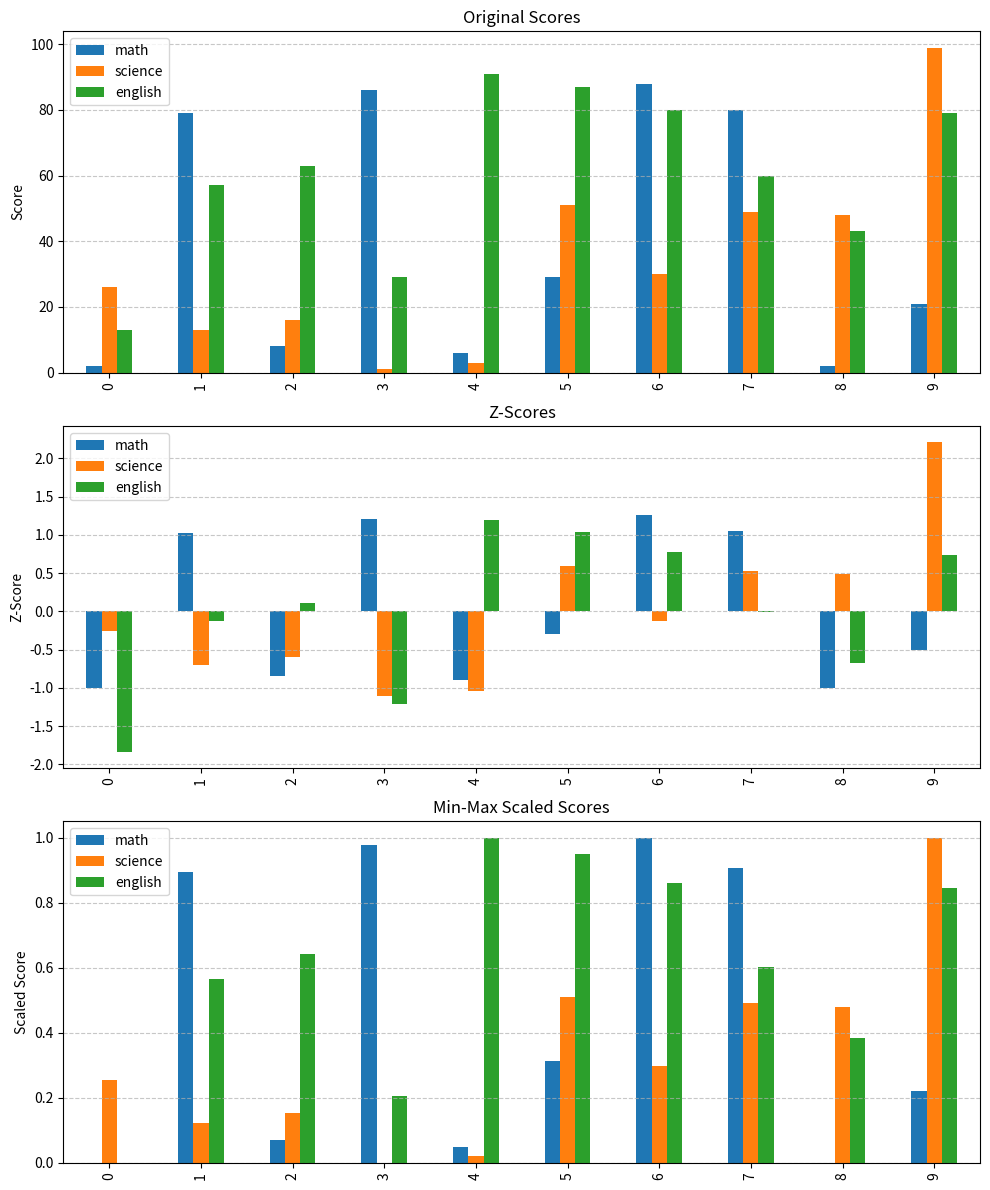

Python code for this plot:
import pandas as pd
import numpy as np
import matplotlib.pyplot as plt

%matplotlib inline

# Create a DataFrame from a dictionary of Series
s1 = pd.Series([1, 2, 3], index=['a', 'b', 'c'])
s2 = pd.Series([4, 5, 6], index=['a', 'b', 'c'])
df = pd.DataFrame({'col1': s1, 'col2': s2})
print("DataFrame from Series:")
print(df)

# Create a DataFrame from a dictionary of lists
data = {
    'name': ['John', 'Anna', 'Peter', 'Linda'],
    'age': [28, 34, 29, 42],
    'city': ['New York', 'Paris', 'Berlin', 'London']
}
df_dict = pd.DataFrame(data)
print("\nDataFrame from dictionary:")
print(df_dict)

# Create a DataFrame from a list of dictionaries
data_list = [
    {'name': 'John', 'age': 28, 'city': 'New York'},
    {'name': 'Anna', 'age': 34, 'city': 'Paris'},
    {'name': 'Peter', 'age': 29, 'city': 'Berlin'},
    {'name': 'Linda', 'age': 42, 'city': 'London'}
]
df_list = pd.DataFrame(data_list)
print("\nDataFrame from list of dictionaries:")
print(df_list)

# Create a DataFrame from a NumPy array
arr = np.array([[1, 2, 3], [4, 5, 6], [7, 8, 9]])
df_arr = pd.DataFrame(arr, columns=['A', 'B', 'C'], index=['row1', 'row2', 'row3'])
print("\nDataFrame from NumPy array:")
print(df_arr)

# Create a DataFrame with custom index and columns
df_custom = pd.DataFrame(
    data=np.random.randn(3, 2),  # 3 rows, 2 columns of random data
    index=['A', 'B', 'C'],
    columns=['col1', 'col2']
)
print("\nDataFrame with custom index and columns:")
print(df_custom)

# Create a DataFrame with a specific data type
df_dtype = pd.DataFrame(
    data={'A': [1, 2, 3], 'B': [1.0, 2.0, 3.0]},
    dtype=np.float64
)
print("\nDataFrame with specific dtype:")
print(df_dtype)
print("\nDataFrame dtypes:")
print(df_dtype.dtypes)

# Create a DataFrame with planet data
df_planets = pd.DataFrame(
    {'mass': [0.330, 4.87, 5.97],
     'radius': [2439.7, 6051.8, 6378.1]},
    index=['Mercury', 'Venus', 'Earth']
)
print("\nPlanets DataFrame:")
print(df_planets)

# Create a Series for conversion examples
s = pd.Series([1, 2, 3, 4], index=['a', 'b', 'c', 'd'], name='example_series')
print("Original Series:")
print(s)

# Convert Series to dictionary
s_dict = s.to_dict()
print("\nSeries to dictionary:")
print(s_dict)

# Convert Series to DataFrame
s_frame = s.to_frame()
print("\nSeries to DataFrame:")
print(s_frame)

# Convert Series to DataFrame with custom name
s_frame_named = s.to_frame(name='custom_name')
print("\nSeries to DataFrame with custom name:")
print(s_frame_named)

# Convert Series to string
s_string = s.to_string()
print("\nSeries to string:")
print(s_string)

# Convert Series to JSON
s_json = s.to_json()
print("\nSeries to JSON:")
print(s_json)

# Convert Series to CSV string
s_csv = s.to_csv()
print("\nSeries to CSV string:")
print(s_csv)

# Convert Series to Markdown
try:
    s_markdown = s.to_markdown()
    print("\nSeries to Markdown:")
    print(s_markdown)
except ImportError:
    print("\nMarkdown conversion requires the 'tabulate' package.")

# Create a Series with negative values
s_neg = pd.Series([-1.10, 2, -3.33, 4])
print("Series with negative values:")
print(s_neg)

# Apply abs() to Series
s_abs = s_neg.abs()
print("\nAbsolute values:")
print(s_abs)

# Create a Series with complex numbers
s_complex = pd.Series([1.2 + 1j])
print("\nSeries with complex numbers:")
print(s_complex)

# Apply abs() to Series with complex numbers
s_complex_abs = s_complex.abs()
print("\nAbsolute values of complex numbers:")
print(s_complex_abs)

# Create a Series with Timedelta
s_timedelta = pd.Series([pd.Timedelta('1 days')])
print("\nSeries with Timedelta:")
print(s_timedelta)

# Apply abs() to Series with Timedelta
s_timedelta_abs = s_timedelta.abs()
print("\nAbsolute values of Timedelta:")
print(s_timedelta_abs)

# Create a DataFrame with mixed positive and negative values
df_mixed = pd.DataFrame({
    'a': [4, 5, 6, 7],
    'b': [10, 20, 30, 40],
    'c': [100, 50, -30, -50]
})
print("\nDataFrame with mixed values:")
print(df_mixed)

# Apply abs() to DataFrame
df_abs = df_mixed.abs()
print("\nAbsolute values of DataFrame:")
print(df_abs)

# Example: Find rows with values closest to a target value
target_value = 20
closest_rows = (df_mixed['c'] - target_value).abs().argsort()
print(f"\nRows with values in column 'c' closest to {target_value}:")
print(df_mixed.iloc[closest_rows])

# Create a DataFrame with student test scores
np.random.seed(42)  # For reproducibility
scores = pd.DataFrame({
    'math': np.random.randint(-100, 100, 10),
    'science': np.random.randint(-100, 100, 10),
    'english': np.random.randint(-100, 100, 10)
})
print("Student test scores (with errors):")
print(scores)

# Correct the errors by taking absolute values
corrected_scores = scores.abs()
print("\nCorrected test scores:")
print(corrected_scores)

# Calculate z-scores (standardization)
z_scores = (corrected_scores - corrected_scores.mean()) / corrected_scores.std()
print("\nZ-scores:")
print(z_scores)

# Min-max scaling to [0, 1]
min_max_scaled = (corrected_scores - corrected_scores.min()) / (corrected_scores.max() - corrected_scores.min())
print("\nMin-max scaled scores:")
print(min_max_scaled)

# Visualize the original and scaled data
fig, axes = plt.subplots(3, 1, figsize=(10, 12))

corrected_scores.plot(kind='bar', ax=axes[0], title='Original Scores')
axes[0].set_ylabel('Score')
axes[0].grid(axis='y', linestyle='--', alpha=0.7)

z_scores.plot(kind='bar', ax=axes[1], title='Z-Scores')
axes[1].set_ylabel('Z-Score')
axes[1].grid(axis='y', linestyle='--', alpha=0.7)

min_max_scaled.plot(kind='bar', ax=axes[2], title='Min-Max Scaled Scores')
axes[2].set_ylabel('Scaled Score')
axes[2].grid(axis='y', linestyle='--', alpha=0.7)

plt.tight_layout()
plt.show()